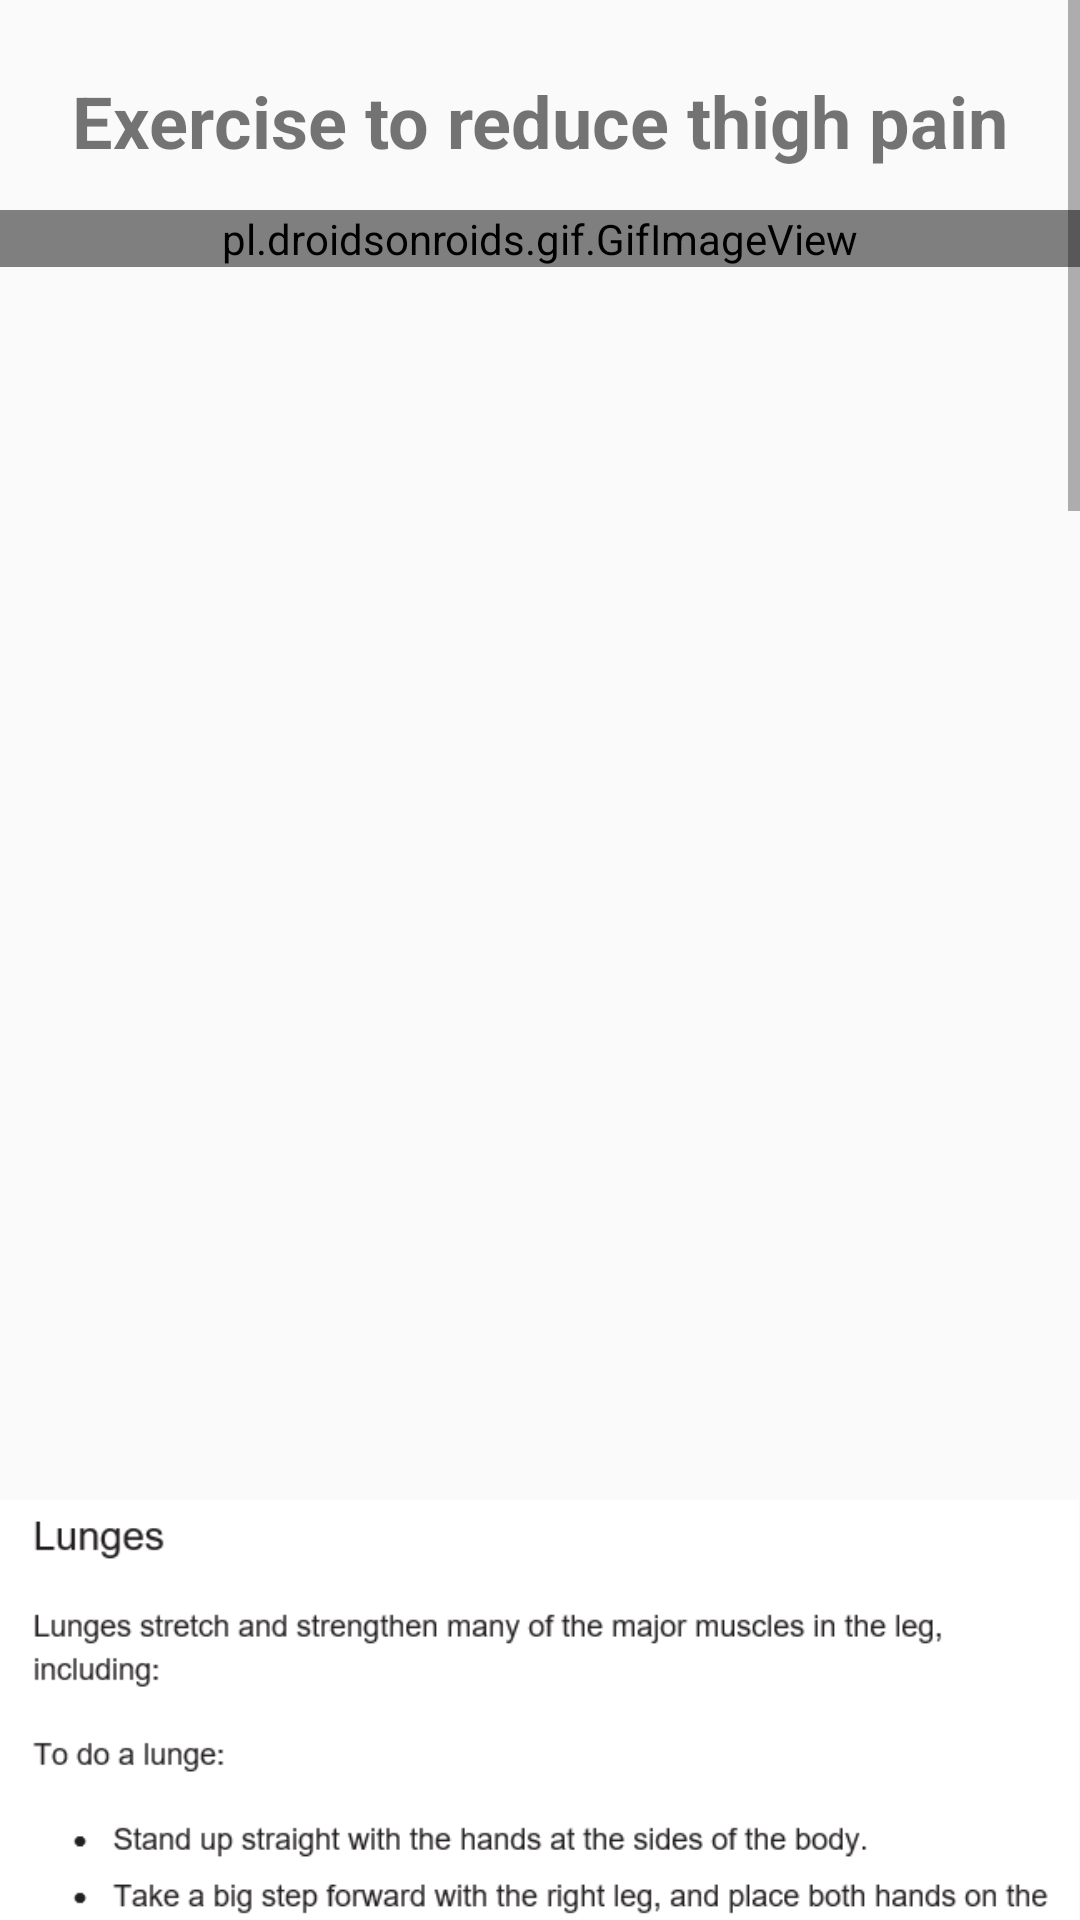

Write the Android layout XML for this screen, with the resource values it uses.
<!-- AndroidManifest.xml: application theme AppTheme -->
<!-- res/layout/activity_thigh.xml -->
<?xml version="1.0" encoding="utf-8"?>
<ScrollView xmlns:android="http://schemas.android.com/apk/res/android"
    xmlns:app="http://schemas.android.com/apk/res-auto"
    xmlns:tools="http://schemas.android.com/tools"
    android:layout_width="match_parent"
    android:layout_height="wrap_content"
    android:fillViewport="true">

    <androidx.constraintlayout.widget.ConstraintLayout
        android:layout_width="match_parent"
        android:layout_height="wrap_content"
        tools:context=".ThighActivity">

        <TextView
            android:id="@+id/textView7"
            android:layout_width="wrap_content"
            android:layout_height="wrap_content"
            android:layout_marginTop="24dp"
            android:text="@string/exercise_to_reduce_thigh_pain"
            android:textSize="24sp"
            android:textStyle="bold"
            app:layout_constraintEnd_toEndOf="parent"
            app:layout_constraintStart_toStartOf="parent"
            app:layout_constraintTop_toTopOf="parent" />

        <pl.droidsonroids.gif.GifImageView
            android:id="@+id/gifImageView16"
            android:layout_width="match_parent"
            android:layout_height="wrap_content"
            android:layout_marginTop="70dp"
            android:src="@drawable/capture16"
            app:layout_constraintStart_toStartOf="parent"
            app:layout_constraintTop_toTopOf="parent" />

        <ImageView
            android:id="@+id/imageView16t"
            android:layout_width="match_parent"
            android:layout_height="wrap_content"
            android:layout_marginTop="500dp"
            android:adjustViewBounds="true"
            android:scaleType="fitStart"
            android:src="@drawable/capture16t"
            app:layout_constraintEnd_toEndOf="parent"
            app:layout_constraintHorizontal_bias="0.0"
            app:layout_constraintStart_toStartOf="parent"
            app:layout_constraintTop_toTopOf="parent" />

        <pl.droidsonroids.gif.GifImageView
            android:id="@+id/gifImageView17"
            android:layout_width="match_parent"
            android:layout_height="wrap_content"
            android:layout_marginTop="900dp"
            android:src="@drawable/capture17"
            app:layout_constraintStart_toStartOf="parent"
            app:layout_constraintTop_toTopOf="parent" />

        <ImageView
            android:id="@+id/imageView17t"
            android:layout_width="match_parent"
            android:layout_height="wrap_content"
            android:layout_marginTop="1300dp"
            android:adjustViewBounds="true"
            android:scaleType="fitStart"
            android:src="@drawable/capture17t"
            app:layout_constraintEnd_toEndOf="parent"
            app:layout_constraintHorizontal_bias="0.0"
            app:layout_constraintStart_toStartOf="parent"
            app:layout_constraintTop_toTopOf="parent" />

        <pl.droidsonroids.gif.GifImageView
            android:id="@+id/gifImageView18"
            android:layout_width="match_parent"
            android:layout_height="wrap_content"
            android:layout_marginTop="1700dp"
            android:src="@drawable/capture18"
            app:layout_constraintStart_toStartOf="parent"
            app:layout_constraintTop_toTopOf="parent" />

        <ImageView
            android:id="@+id/imageView18t"
            android:layout_width="match_parent"
            android:layout_height="wrap_content"
            android:layout_marginTop="2150dp"
            android:adjustViewBounds="true"
            android:scaleType="fitStart"
            android:src="@drawable/capture18t"
            app:layout_constraintEnd_toEndOf="parent"
            app:layout_constraintHorizontal_bias="0.0"
            app:layout_constraintStart_toStartOf="parent"
            app:layout_constraintTop_toTopOf="parent" />


        <Button
            android:id="@+id/previousButton6"
            android:layout_width="wrap_content"
            android:layout_height="wrap_content"
            android:layout_marginStart="16dp"
            android:layout_marginBottom="5dp"
            android:text="previous"
            app:layout_constraintBottom_toBottomOf="parent"
            app:layout_constraintStart_toStartOf="parent" />
    </androidx.constraintlayout.widget.ConstraintLayout>

</ScrollView>
<!-- resources referenced by this layout -->
<resources>
  <!-- drawable capture16: gif bitmap (drawable, 194777 bytes) -->
  <!-- drawable capture16t: png bitmap (drawable, 29130 bytes) -->
  <!-- drawable capture17: gif bitmap (drawable, 84801 bytes) -->
  <!-- drawable capture17t: png bitmap (drawable, 21617 bytes) -->
  <!-- drawable capture18: gif bitmap (drawable, 289996 bytes) -->
  <!-- drawable capture18t: png bitmap (drawable, 31396 bytes) -->
  <string name="exercise_to_reduce_thigh_pain">Exercise to reduce thigh pain</string>
  <style name="AppTheme" parent="Theme.AppCompat.Light.NoActionBar">
          
          <item name="colorPrimary">@color/colorPrimary</item>
          <item name="colorPrimaryDark">@color/colorPrimaryDark</item>
          <item name="colorAccent">@color/colorAccent</item>
      </style>
  <color name="colorPrimary">#000000</color>
  <color name="colorPrimaryDark">#000000</color>
  <color name="colorAccent">#64ffffff</color>
</resources>
